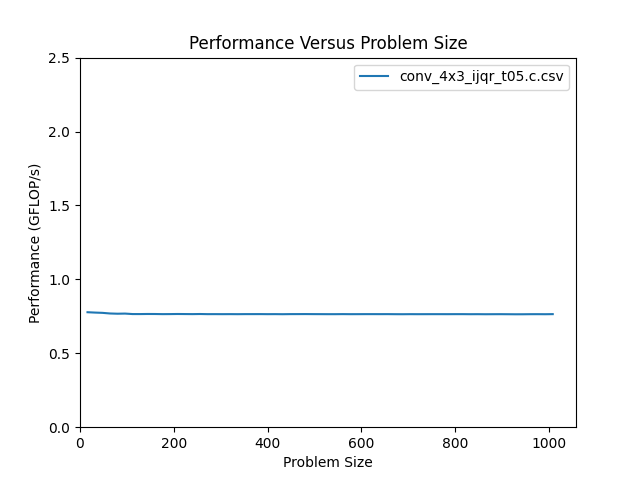

The table this chart was drawn from, first rows:
size, m, n, flop, throughput, bytes, GB_per_s, nanoseconds
16, 16, 16, 6.144e+03, 7.777e-01, 3.120e+03, 3.949e-01, 7.900e+03
32, 32, 32, 2.458e+04, 7.753e-01, 1.234e+04, 3.891e-01, 3.170e+04
48, 48, 48, 5.530e+04, 7.734e-01, 2.770e+04, 3.874e-01, 7.150e+04
64, 64, 64, 9.830e+04, 7.692e-01, 4.920e+04, 3.850e-01, 1.278e+05
80, 80, 80, 1.536e+05, 7.676e-01, 7.685e+04, 3.840e-01, 2.001e+05
96, 96, 96, 2.212e+05, 7.685e-01, 1.106e+05, 3.844e-01, 2.878e+05
112, 112, 112, 3.011e+05, 7.653e-01, 1.506e+05, 3.828e-01, 3.934e+05
128, 128, 128, 3.932e+05, 7.652e-01, 1.967e+05, 3.827e-01, 5.139e+05
144, 144, 144, 4.977e+05, 7.658e-01, 2.489e+05, 3.830e-01, 6.499e+05
160, 160, 160, 6.144e+05, 7.656e-01, 3.072e+05, 3.829e-01, 8.025e+05
176, 176, 176, 7.434e+05, 7.648e-01, 3.718e+05, 3.825e-01, 9.720e+05
192, 192, 192, 8.847e+05, 7.651e-01, 4.424e+05, 3.826e-01, 1.156e+06
208, 208, 208, 1.038e+06, 7.657e-01, 5.192e+05, 3.829e-01, 1.356e+06
224, 224, 224, 1.204e+06, 7.653e-01, 6.022e+05, 3.827e-01, 1.574e+06
240, 240, 240, 1.382e+06, 7.649e-01, 6.912e+05, 3.825e-01, 1.807e+06
256, 256, 256, 1.573e+06, 7.656e-01, 7.865e+05, 3.828e-01, 2.054e+06
272, 272, 272, 1.776e+06, 7.647e-01, 8.879e+05, 3.824e-01, 2.322e+06
288, 288, 288, 1.991e+06, 7.648e-01, 9.954e+05, 3.824e-01, 2.603e+06
304, 304, 304, 2.218e+06, 7.646e-01, 1.109e+06, 3.823e-01, 2.901e+06
320, 320, 320, 2.458e+06, 7.648e-01, 1.229e+06, 3.824e-01, 3.213e+06
336, 336, 336, 2.710e+06, 7.645e-01, 1.355e+06, 3.823e-01, 3.544e+06
352, 352, 352, 2.974e+06, 7.649e-01, 1.487e+06, 3.824e-01, 3.888e+06
368, 368, 368, 3.250e+06, 7.649e-01, 1.625e+06, 3.824e-01, 4.249e+06
384, 384, 384, 3.539e+06, 7.650e-01, 1.770e+06, 3.825e-01, 4.626e+06
400, 400, 400, 3.840e+06, 7.646e-01, 1.920e+06, 3.823e-01, 5.022e+06
416, 416, 416, 4.153e+06, 7.648e-01, 2.077e+06, 3.824e-01, 5.430e+06
432, 432, 432, 4.479e+06, 7.643e-01, 2.240e+06, 3.821e-01, 5.860e+06
448, 448, 448, 4.817e+06, 7.649e-01, 2.408e+06, 3.825e-01, 6.297e+06
464, 464, 464, 5.167e+06, 7.650e-01, 2.584e+06, 3.825e-01, 6.755e+06
480, 480, 480, 5.530e+06, 7.652e-01, 2.765e+06, 3.826e-01, 7.226e+06
496, 496, 496, 5.904e+06, 7.649e-01, 2.952e+06, 3.825e-01, 7.719e+06
512, 512, 512, 6.291e+06, 7.647e-01, 3.146e+06, 3.824e-01, 8.227e+06
528, 528, 528, 6.691e+06, 7.645e-01, 3.345e+06, 3.822e-01, 8.752e+06
544, 544, 544, 7.102e+06, 7.645e-01, 3.551e+06, 3.823e-01, 9.290e+06
560, 560, 560, 7.526e+06, 7.649e-01, 3.763e+06, 3.824e-01, 9.840e+06
576, 576, 576, 7.963e+06, 7.645e-01, 3.981e+06, 3.823e-01, 1.042e+07
592, 592, 592, 8.411e+06, 7.646e-01, 4.206e+06, 3.823e-01, 1.100e+07
608, 608, 608, 8.872e+06, 7.648e-01, 4.436e+06, 3.824e-01, 1.160e+07
624, 624, 624, 9.345e+06, 7.648e-01, 4.673e+06, 3.824e-01, 1.222e+07
640, 640, 640, 9.830e+06, 7.647e-01, 4.915e+06, 3.823e-01, 1.286e+07
656, 656, 656, 1.033e+07, 7.648e-01, 5.164e+06, 3.824e-01, 1.350e+07
672, 672, 672, 1.084e+07, 7.644e-01, 5.419e+06, 3.822e-01, 1.418e+07
688, 688, 688, 1.136e+07, 7.642e-01, 5.680e+06, 3.821e-01, 1.486e+07
704, 704, 704, 1.189e+07, 7.646e-01, 5.947e+06, 3.823e-01, 1.556e+07
720, 720, 720, 1.244e+07, 7.644e-01, 6.221e+06, 3.822e-01, 1.628e+07
736, 736, 736, 1.300e+07, 7.645e-01, 6.500e+06, 3.822e-01, 1.701e+07
752, 752, 752, 1.357e+07, 7.646e-01, 6.786e+06, 3.823e-01, 1.775e+07
768, 768, 768, 1.416e+07, 7.646e-01, 7.078e+06, 3.823e-01, 1.851e+07
784, 784, 784, 1.475e+07, 7.645e-01, 7.376e+06, 3.822e-01, 1.930e+07
800, 800, 800, 1.536e+07, 7.647e-01, 7.680e+06, 3.824e-01, 2.009e+07
816, 816, 816, 1.598e+07, 7.647e-01, 7.990e+06, 3.824e-01, 2.090e+07
832, 832, 832, 1.661e+07, 7.643e-01, 8.307e+06, 3.822e-01, 2.174e+07
848, 848, 848, 1.726e+07, 7.645e-01, 8.629e+06, 3.822e-01, 2.258e+07
864, 864, 864, 1.792e+07, 7.641e-01, 8.958e+06, 3.820e-01, 2.345e+07
880, 880, 880, 1.859e+07, 7.643e-01, 9.293e+06, 3.822e-01, 2.432e+07
896, 896, 896, 1.927e+07, 7.645e-01, 9.634e+06, 3.823e-01, 2.520e+07
912, 912, 912, 1.996e+07, 7.642e-01, 9.981e+06, 3.821e-01, 2.612e+07
928, 928, 928, 2.067e+07, 7.638e-01, 1.033e+07, 3.819e-01, 2.706e+07
944, 944, 944, 2.139e+07, 7.639e-01, 1.069e+07, 3.820e-01, 2.800e+07
960, 960, 960, 2.212e+07, 7.644e-01, 1.106e+07, 3.822e-01, 2.893e+07
... 3 more rows
